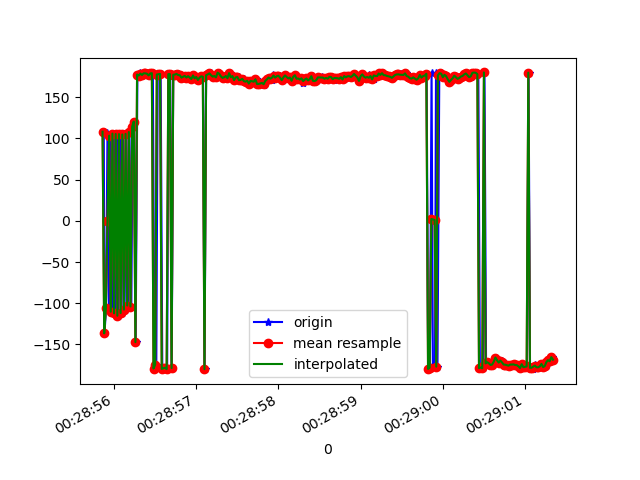

The file beside this chart, header and first rows:
1618187335875, 882998814077114, 108.03983, 15.792349, 135.5304
1618187335883, 882998833307884, -136.5, 15.4, 73.01
1618187335903, 882998852538654, -106.3, 12.86, 42.66
1618187335920, 882998871769424, 107, 13.37, 134.4
1618187335939, 882998891000194, -108.2, 12.2, 50.12
1618187335958, 882998910230964, 103.3, 12.87, 138.8
1618187335978, 882998929461734, -110.2, 12.98, 53.29
1618187335997, 882998948692504, 105.8, 14.1, 136.5
1618187336015, 882998967923274, -112.2, 13.19, 55.5
1618187336037, 882998987154044, 105.3, 13.7, 136.4
1618187336053, 882999006384814, -115.1, 13.89, 57.37
1618187336075, 882999025615584, 105.2, 14.12, 135.7
1618187336091, 882999044846354, -111.9, 13.39, 55.11
1618187336111, 882999064077124, 104.7, 13.97, 137.5
1618187336128, 882999083307894, -107.6, 13.61, 49.29
1618187336151, 882999102538664, 105.5, 13.89, 134.6
1618187336171, 882999121769434, -102.8, 12.91, 43.13
1618187336187, 882999141000204, 107.7, 13.54, 130
1618187336210, 882999160230974, -103.9, 14.9, 39.23
1618187336226, 882999179461744, 114.2, 13.88, 120.1
1618187336244, 882999198692514, 120.4, 14.9, 115.8
1618187336263, 882999217923284, -147.2, 17.54, 78
1618187336284, 882999237154054, 177.4, 17.03, 90.83
1618187336302, 882999256384824, 176.2, 18.05, 90.59
1618187336320, 882999275615594, 179.1, 18.55, 89.7
1618187336339, 882999294846364, 178, 18.54, 90.05
1618187336359, 882999314077134, 176.9, 18.38, 90.16
1618187336378, 882999333307904, 178.9, 18.44, 89.78
1618187336398, 882999352538674, 178.8, 18.95, 89.27
1618187336414, 882999371769444, 178.4, 18.79, 89.06
1618187336438, 882999391000214, 176.4, 18.01, 89.71
1618187336453, 882999410230984, 178.7, 17.59, 89.8
1618187336472, 882999429461754, 179.1, 18.37, 89.18
1618187336492, 882999448692524, -179.1, 18.72, 89.09
1618187336514, 882999467923294, -174.5, 18.13, 89.16
1618187336531, 882999487154064, 177.4, 17.62, 89.68
1618187336549, 882999506384834, 177.8, 18.07, 89.67
1618187336567, 882999525615604, 178.1, 18.71, 89.49
1618187336587, 882999544846374, -179.6, 18.63, 89.38
1618187336607, 882999564077144, -178.8, 18.55, 89.06
1618187336625, 882999583307914, -178.3, 18.49, 89.65
1618187336646, 882999602538684, -179.9, 18.39, 89.46
1618187336662, 882999621893642, 177.9, 18.62, 89.84
1618187336683, 882999641124412, 177.9, 18.8, 89.58
1618187336701, 882999660355182, -178.7, 18.73, 89.86
1618187336720, 882999679585952, 176.2, 18.8, 90.18
1618187336739, 882999698816722, 177.9, 18.58, 90.42
1618187336759, 882999718047492, 177.4, 18.6, 90.58
1618187336777, 882999737278262, 178.1, 18.55, 90.59
1618187336796, 882999756509032, 176.8, 18.77, 90.83
1618187336815, 882999775739802, 176.5, 18.85, 90.55
1618187336834, 882999794970572, 173.7, 18.63, 90.75
1618187336854, 882999814201342, 174.7, 18.57, 90.83
1618187336872, 882999833432112, 175.8, 18.02, 91.16
1618187336891, 882999852662882, 173.7, 18.24, 90.93
1618187336909, 882999871893652, 175.4, 19.13, 90.55
1618187336932, 882999891124422, 173.9, 19.18, 90.63
1618187336947, 882999910355192, 172, 18.72, 90.77
1618187336965, 882999929585962, 176.3, 19.1, 90.36
1618187336985, 882999948816732, 172.7, 19.01, 90.6
1618187337007, 882999968047502, 174.5, 18.45, 90.8
... 226 more rows
